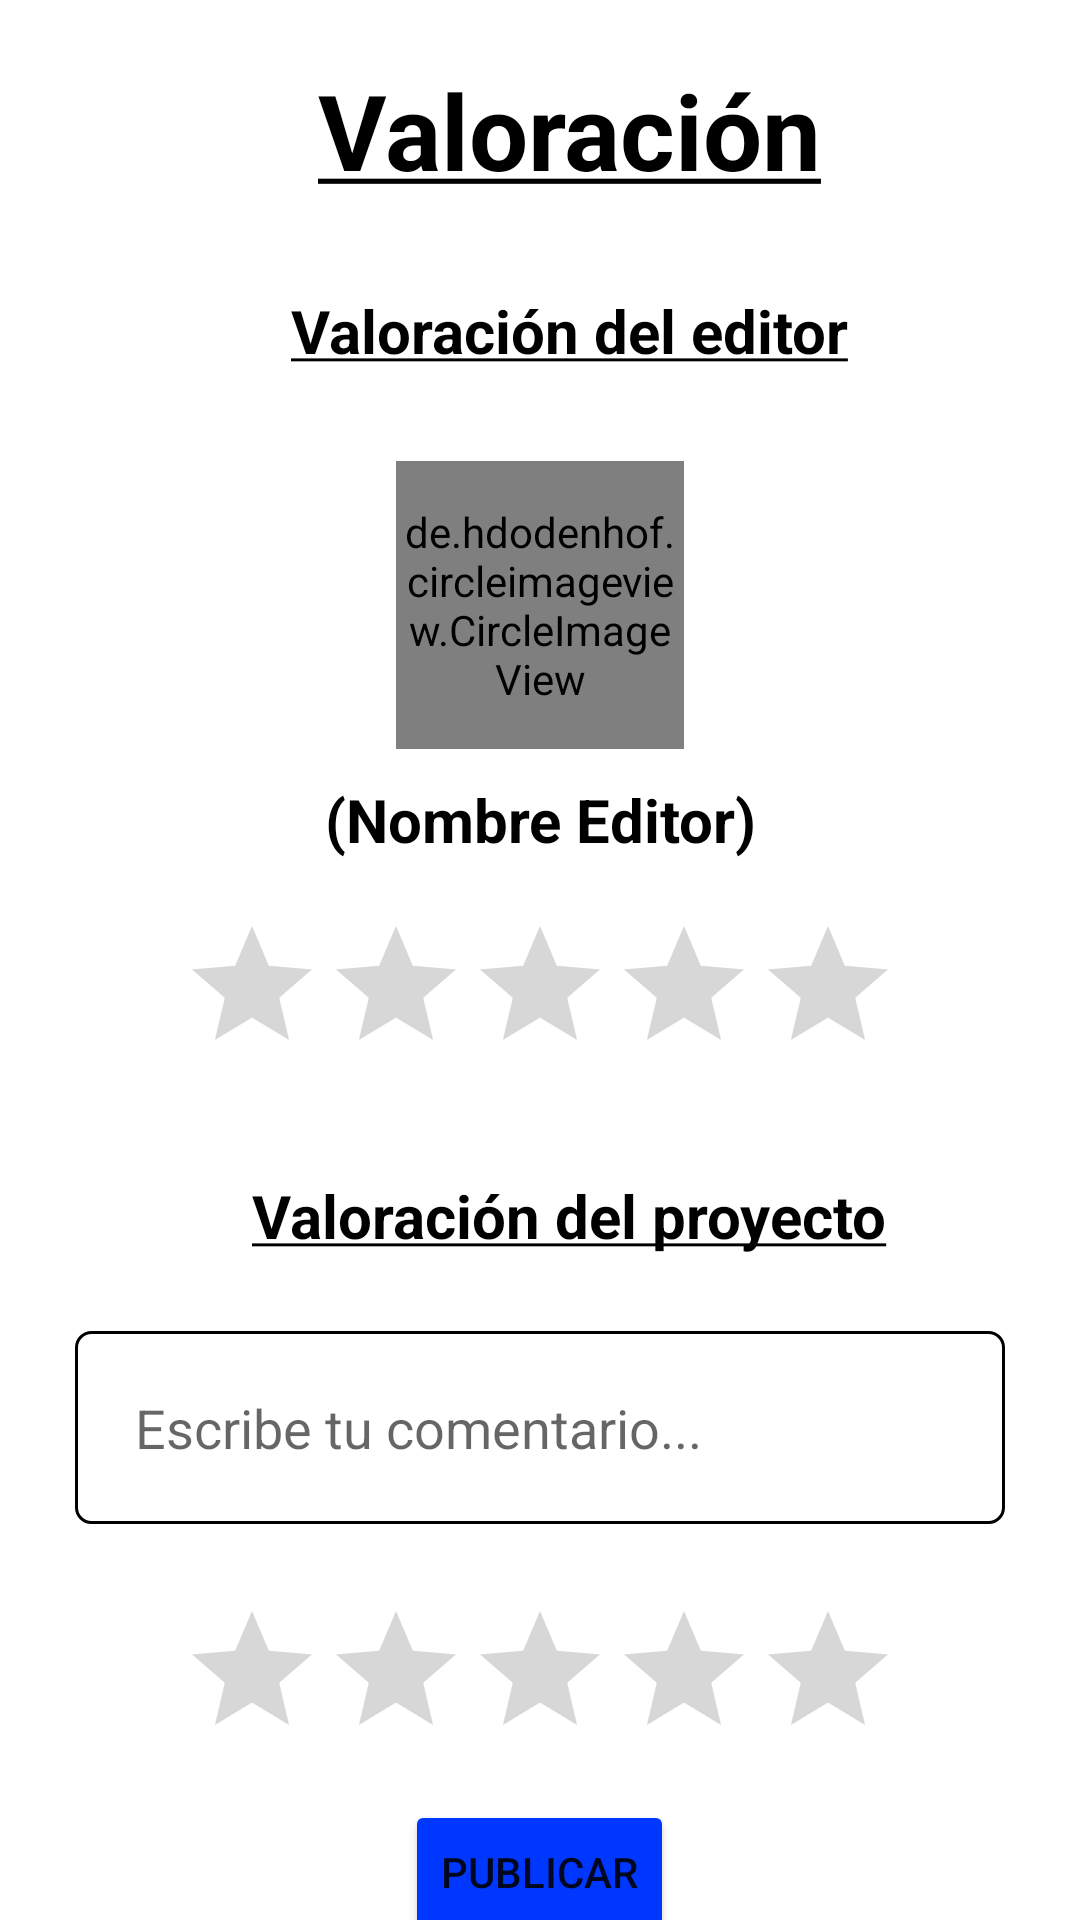

Reconstruct the res/layout file that produces this screen, plus the resources it refers to.
<!-- AndroidManifest.xml: application theme Theme.Editoria -->
<!-- res/layout/fragment_valorar.xml -->
<?xml version="1.0" encoding="utf-8"?>
<ScrollView xmlns:android="http://schemas.android.com/apk/res/android"
    xmlns:app="http://schemas.android.com/apk/res-auto"
    xmlns:tools="http://schemas.android.com/tools"
    android:layout_width="match_parent"
    android:layout_height="match_parent"
    android:overScrollMode="never"
    android:scrollbars="none"
    tools:context=".fragments.ValorarFragment">


    <LinearLayout
        android:layout_width="match_parent"
        android:layout_height="match_parent"
        android:gravity="center"
        android:orientation="vertical">

        <TextView
            android:layout_width="wrap_content"
            android:layout_height="wrap_content"
            android:layout_marginLeft="10dp"
            android:layout_marginTop="20dp"
            android:paddingHorizontal="20dp"
            android:text="@string/valoracion"
            android:textColor="#000000"
            android:textSize="35dp"
            android:textStyle="bold" />

        <TextView
            android:layout_width="wrap_content"
            android:layout_height="wrap_content"
            android:layout_gravity="center"
            android:layout_marginLeft="10dp"
            android:layout_marginTop="30dp"
            android:paddingHorizontal="20dp"
            android:text="@string/valoraciom_editor"
            android:textColor="#000000"
            android:textSize="20dp"
            android:textStyle="bold" />

        <de.hdodenhof.circleimageview.CircleImageView
            android:id="@+id/profile_image"
            android:layout_width="96dp"
            android:layout_height="96dp"
            android:layout_marginTop="30dp"
            android:src="@drawable/blank_profile"
            app:civ_border_color="#FF000000"
            app:civ_border_width="1dp" />


        <TextView
            android:id="@+id/nombreEditor"
            android:layout_width="wrap_content"
            android:layout_height="wrap_content"
            android:layout_marginTop="10dp"
            android:paddingHorizontal="20dp"
            android:text="(Nombre Editor)"
            android:textAlignment="center"
            android:textColor="#000000"
            android:textSize="20dp"
            android:textStyle="bold" />

        <RatingBar
            android:id="@+id/ratingBarEditor"
            android:layout_width="wrap_content"
            android:layout_height="wrap_content"
            android:layout_marginTop="18dp"
            android:progressTint="#FFC107" />

        <TextView
            android:layout_width="wrap_content"
            android:layout_height="wrap_content"
            android:layout_gravity="center"
            android:layout_marginLeft="10dp"
            android:layout_marginTop="30dp"
            android:paddingHorizontal="20dp"
            android:text="@string/valoraciom_proyecto"
            android:textColor="#000000"
            android:textSize="20dp"
            android:textStyle="bold" />

        <EditText
            android:id="@+id/descripcionP"
            android:layout_width="match_parent"
            android:layout_height="wrap_content"
            android:layout_margin="25dp"
            android:layout_marginTop="10dp"
            android:background="@drawable/borde"
            android:ems="10"
            android:gravity="top"
            android:inputType="textMultiLine"
            android:hint="Escribe tu comentario..."
            android:paddingLeft="20dp"
            android:paddingTop="20dp"
            android:paddingRight="20dp"
            android:paddingBottom="20dp"
            android:scrollHorizontally="false" />


        <RatingBar
            android:id="@+id/ratingBarProyecto"
            android:layout_width="wrap_content"
            android:layout_height="wrap_content"
            android:progressTint="#FFC107" />

        <Button
            android:id="@+id/publicar"
            android:layout_width="wrap_content"
            android:layout_height="wrap_content"
            android:backgroundTint="#0037FF"
            android:layout_marginTop="10dp"
            android:text="Publicar"/>


    </LinearLayout>


</ScrollView>
<!-- resources referenced by this layout -->
<resources>
  <!-- drawable borde (drawable) -->
  <shape xmlns:android="http://schemas.android.com/apk/res/android"
      android:shape="rectangle">
      <solid android:color="@android:color/transparent" />
  
      <corners
          android:bottomLeftRadius="5dp"
          android:bottomRightRadius="5dp"
          android:topLeftRadius="5dp"
          android:topRightRadius="5dp" />
      <stroke
          android:width="1dp"
          android:color="@color/black" />
  </shape>
  <string name="valoraciom_editor"><u>Valoración del editor</u></string>
  <string name="valoraciom_proyecto"><u>Valoración del proyecto</u></string>
  <string name="valoracion"><u>Valoración</u></string>
  <style name="Theme.Editoria" parent="Theme.MaterialComponents.DayNight.DarkActionBar">
          
          <item name="colorPrimary">@color/purple_500</item>
          <item name="colorPrimaryVariant">@color/purple_700</item>
          <item name="colorOnPrimary">@color/white</item>
          
          <item name="colorSecondary">@color/teal_200</item>
          <item name="colorSecondaryVariant">@color/teal_700</item>
          <item name="colorOnSecondary">@color/black</item>
          
          <item name="android:statusBarColor" tools:targetApi="l">?attr/colorPrimaryVariant</item>
          
      </style>
  <!-- not gathered from this repository: default colours our renderer supplied (Android Studio template values) -->
  <color name="purple_500">#FF6200EE</color>
  <color name="purple_700">#FF3700B3</color>
  <color name="teal_200">#FF03DAC5</color>
  <color name="teal_700">#FF018786</color>
  <color name="black">#FF000000</color>
  <color name="white">#FFFFFFFF</color>
</resources>
